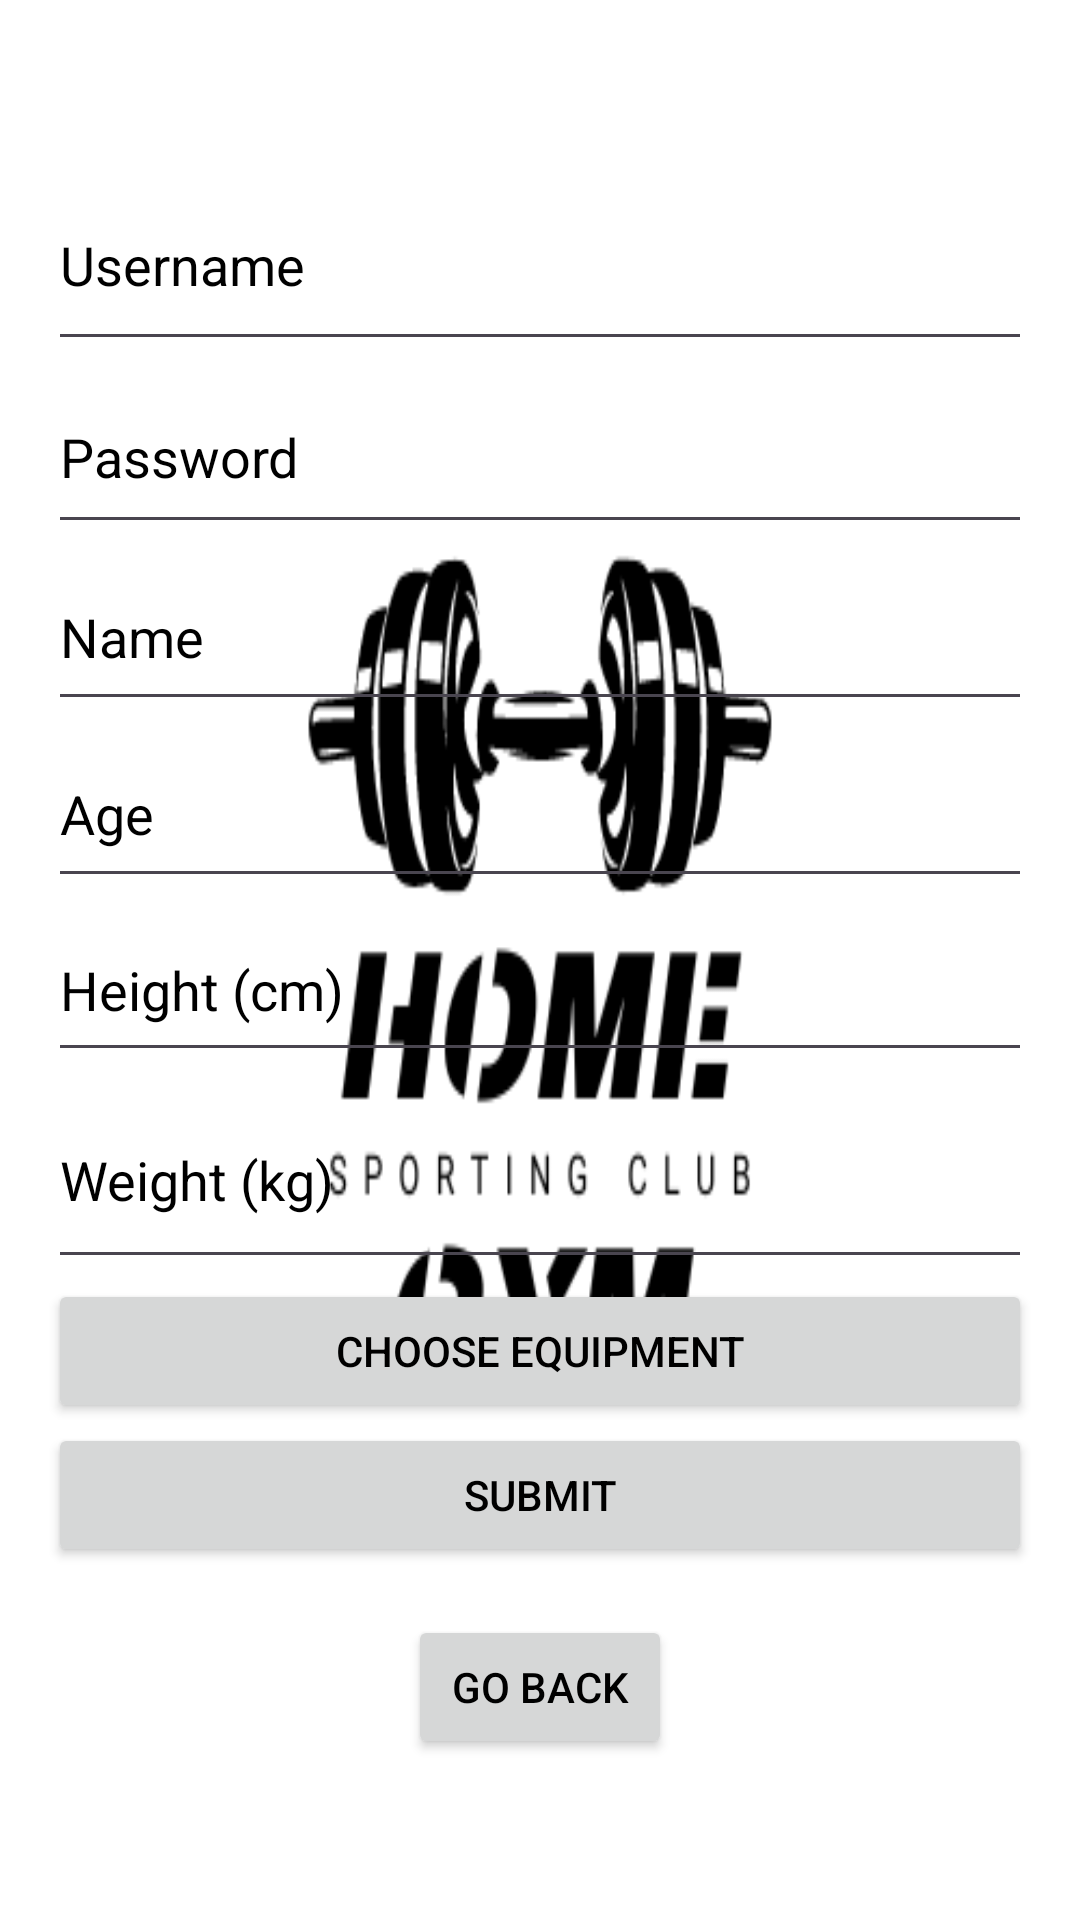

Android layout source for this screen:
<!-- AndroidManifest.xml: application theme Theme.GymAppOrelAndNetanel -->
<!-- res/layout/signup_activity.xml -->
<?xml version="1.0" encoding="utf-8"?>
<LinearLayout xmlns:android="http://schemas.android.com/apk/res/android"
    android:layout_width="match_parent"
    android:layout_height="match_parent"
    android:background="@drawable/background"
    android:gravity="center"
    android:orientation="vertical"
    android:padding="16dp">

    <EditText
        android:id="@+id/editTextRegisterName"
        android:layout_width="match_parent"
        android:layout_height="67dp"
        android:hint="Username"
        android:textColor="#000000"
        android:textColorHighlight="@color/black"
        android:textColorHint="#000000"
        android:textColorLink="#000000" />

    <EditText
        android:id="@+id/editTextRegisterPassword"
        android:layout_width="match_parent"
        android:layout_height="61dp"
        android:hint="Password"
        android:inputType="textPassword"
        android:textColor="#000000"
        android:textColorHighlight="#000000"
        android:textColorHint="#000000"
        android:textColorLink="#000000" />

    <EditText
        android:id="@+id/editTextUsername"
        android:layout_width="match_parent"
        android:layout_height="59dp"
        android:hint="Name"
        android:inputType="textPersonName"
        android:textColor="#000000"
        android:textColorHighlight="#000000"
        android:textColorHint="#000000"
        android:textColorLink="#000000" />


    <EditText
        android:id="@+id/editTextUpdateAge"
        android:layout_width="match_parent"
        android:layout_height="59dp"
        android:hint="Age"
        android:inputType="number"
        android:textColor="#000000"
        android:textColorHighlight="#000000"
        android:textColorHint="#000000"
        android:textColorLink="#000000" />

    <EditText
        android:id="@+id/editTextUpdateHeight"
        android:layout_width="match_parent"
        android:layout_height="58dp"
        android:hint="Height (cm)"
        android:inputType="numberDecimal"
        android:textColor="#000000"
        android:textColorHighlight="#000000"
        android:textColorHint="#000000"
        android:textColorLink="#000000" />

    <EditText
        android:id="@+id/editTextUpdateWeight"
        android:layout_width="match_parent"
        android:layout_height="69dp"
        android:hint="Weight (kg)"
        android:inputType="numberDecimal"
        android:textColor="#000000"
        android:textColorHighlight="#000000"
        android:textColorHint="#000000"
        android:textColorLink="#000000" />

    <Button
        android:id="@+id/equipment_list"
        android:layout_width="match_parent"
        android:layout_height="wrap_content"
        android:text="choose equipment"
        android:textColor="@color/black"
        android:textColorHighlight="#000000"
        android:textColorLink="#58575A" />

    <Button
        android:id="@+id/buttonSubmitUpdateInfo"
        android:layout_width="match_parent"
        android:layout_height="wrap_content"
        android:text="Submit"
        android:textColor="@color/black" />

    <Button
        android:id="@+id/buttonGoBack"
        android:layout_width="wrap_content"
        android:layout_height="wrap_content"
        android:layout_marginTop="16dp"
        android:onClick="onGoBackClick"
        android:text="Go Back"
        android:textColor="@color/black" />

</LinearLayout>
<!-- resources referenced by this layout -->
<resources>
  <!-- drawable background: png bitmap (drawable, 19902 bytes) -->
  <style name="Theme.GymAppOrelAndNetanel" parent="Base.Theme.GymAppOrelAndNetanel" />
  <style name="Base.Theme.GymAppOrelAndNetanel" parent="Theme.Material3.DayNight.NoActionBar">
          
          
      </style>
  <!-- not gathered from this repository: default colours our renderer supplied (Android Studio template values) -->
  <color name="black">#FF000000</color>
</resources>
